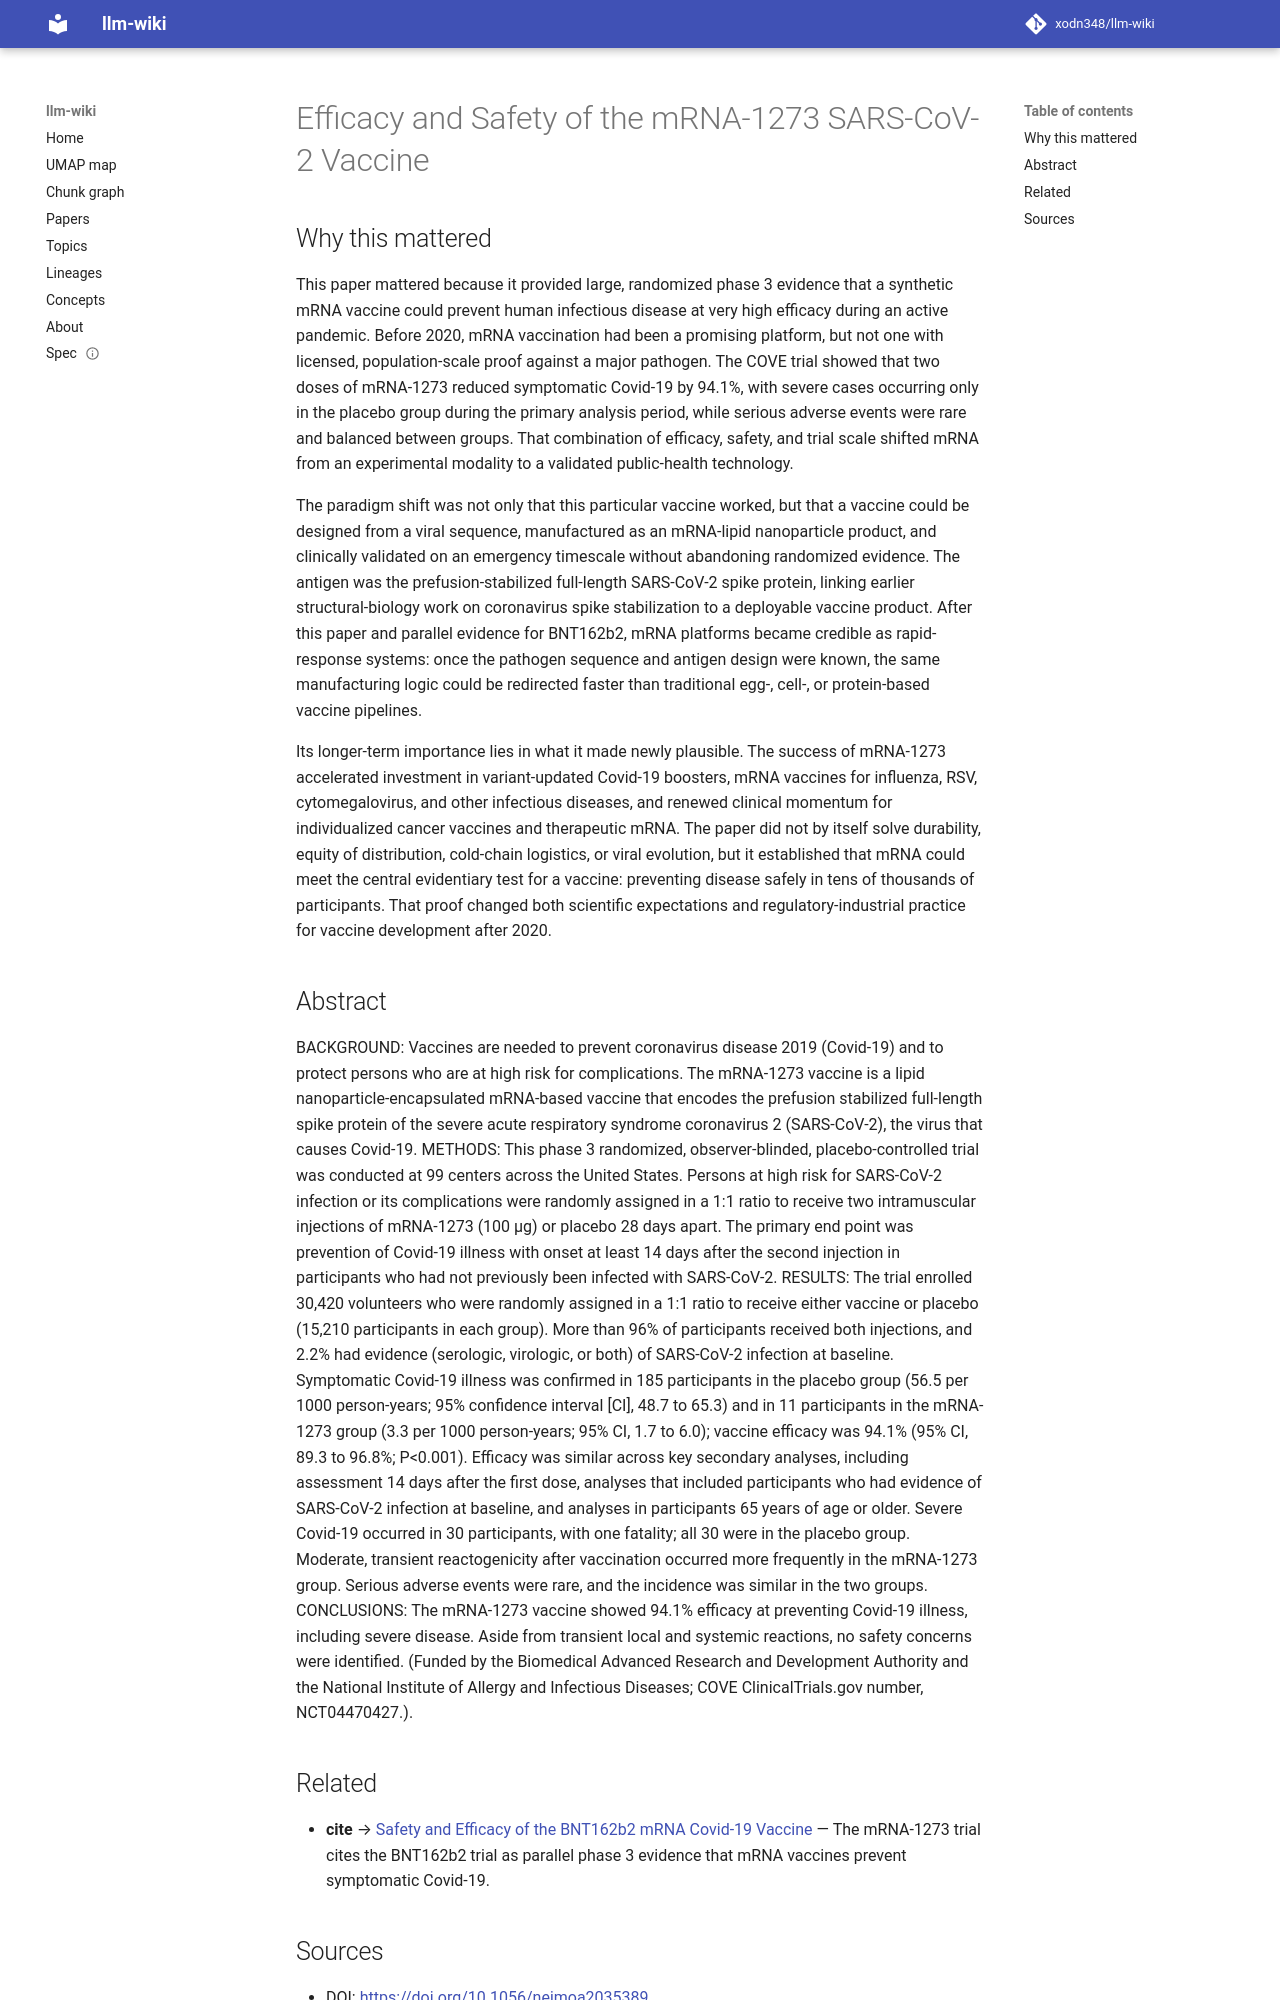

repository: xodn348/llm-wiki · page: paper/10_1056_nejmoa2035389/index.html · generator: mkdocs

---
title: Efficacy and Safety of the mRNA-1273 SARS-CoV-2 Vaccine
doi: 10.1056/nejmoa2035389
openalex_id: https://openalex.org/W3113734454
year: 2020
venue: New England Journal of Medicine
authors: Lindsey R. Baden, Hana M. El Sahly, Brandon Essink, Karen Kotloff, Sharon
  Frey, Rick Novak, David Diemert, Stephen A. Spector
citations: 10641
fleming_tier: true
concepts:
- Medicine
- Intensive care medicine
- Infectious disease (medical specialty)
- Aside
- MEDLINE
- Clinical trial
- Vaccination
- Vaccine safety
- Public health
- Medical emergency
---

# Efficacy and Safety of the mRNA-1273 SARS-CoV-2 Vaccine

## Why this mattered

This paper mattered because it provided large, randomized phase 3 evidence that a synthetic mRNA vaccine could prevent human infectious disease at very high efficacy during an active pandemic. Before 2020, mRNA vaccination had been a promising platform, but not one with licensed, population-scale proof against a major pathogen. The COVE trial showed that two doses of mRNA-1273 reduced symptomatic Covid-19 by 94.1%, with severe cases occurring only in the placebo group during the primary analysis period, while serious adverse events were rare and balanced between groups. That combination of efficacy, safety, and trial scale shifted mRNA from an experimental modality to a validated public-health technology.

The paradigm shift was not only that this particular vaccine worked, but that a vaccine could be designed from a viral sequence, manufactured as an mRNA-lipid nanoparticle product, and clinically validated on an emergency timescale without abandoning randomized evidence. The antigen was the prefusion-stabilized full-length SARS-CoV-2 spike protein, linking earlier structural-biology work on coronavirus spike stabilization to a deployable vaccine product. After this paper and parallel evidence for BNT162b2, mRNA platforms became credible as rapid-response systems: once the pathogen sequence and antigen design were known, the same manufacturing logic could be redirected faster than traditional egg-, cell-, or protein-based vaccine pipelines.

Its longer-term importance lies in what it made newly plausible. The success of mRNA-1273 accelerated investment in variant-updated Covid-19 boosters, mRNA vaccines for influenza, RSV, cytomegalovirus, and other infectious diseases, and renewed clinical momentum for individualized cancer vaccines and therapeutic mRNA. The paper did not by itself solve durability, equity of distribution, cold-chain logistics, or viral evolution, but it established that mRNA could meet the central evidentiary test for a vaccine: preventing disease safely in tens of thousands of participants. That proof changed both scientific expectations and regulatory-industrial practice for vaccine development after 2020.

## Abstract

BACKGROUND: Vaccines are needed to prevent coronavirus disease 2019 (Covid-19) and to protect persons who are at high risk for complications. The mRNA-1273 vaccine is a lipid nanoparticle-encapsulated mRNA-based vaccine that encodes the prefusion stabilized full-length spike protein of the severe acute respiratory syndrome coronavirus 2 (SARS-CoV-2), the virus that causes Covid-19. METHODS: This phase 3 randomized, observer-blinded, placebo-controlled trial was conducted at 99 centers across the United States. Persons at high risk for SARS-CoV-2 infection or its complications were randomly assigned in a 1:1 ratio to receive two intramuscular injections of mRNA-1273 (100 μg) or placebo 28 days apart. The primary end point was prevention of Covid-19 illness with onset at least 14 days after the second injection in participants who had not previously been infected with SARS-CoV-2. RESULTS: The trial enrolled 30,420 volunteers who were randomly assigned in a 1:1 ratio to receive either vaccine or placebo (15,210 participants in each group). More than 96% of participants received both injections, and 2.2% had evidence (serologic, virologic, or both) of SARS-CoV-2 infection at baseline. Symptomatic Covid-19 illness was confirmed in 185 participants in the placebo group (56.5 per 1000 person-years; 95% confidence interval [CI], 48.7 to 65.3) and in 11 participants in the mRNA-1273 group (3.3 per 1000 person-years; 95% CI, 1.7 to 6.0); vaccine efficacy was 94.1% (95% CI, 89.3 to 96.8%; P<0.001). Efficacy was similar across key secondary analyses, including assessment 14 days after the first dose, analyses that included participants who had evidence of SARS-CoV-2 infection at baseline, and analyses in participants 65 years of age or older. Severe Covid-19 occurred in 30 participants, with one fatality; all 30 were in the placebo group. Moderate, transient reactogenicity after vaccination occurred more frequently in the mRNA-1273 group. Serious adverse events were rare, and the incidence was similar in the two groups. CONCLUSIONS: The mRNA-1273 vaccine showed 94.1% efficacy at preventing Covid-19 illness, including severe disease. Aside from transient local and systemic reactions, no safety concerns were identified. (Funded by the Biomedical Advanced Research and Development Authority and the National Institute of Allergy and Infectious Diseases; COVE ClinicalTrials.gov number, NCT04470427.).
